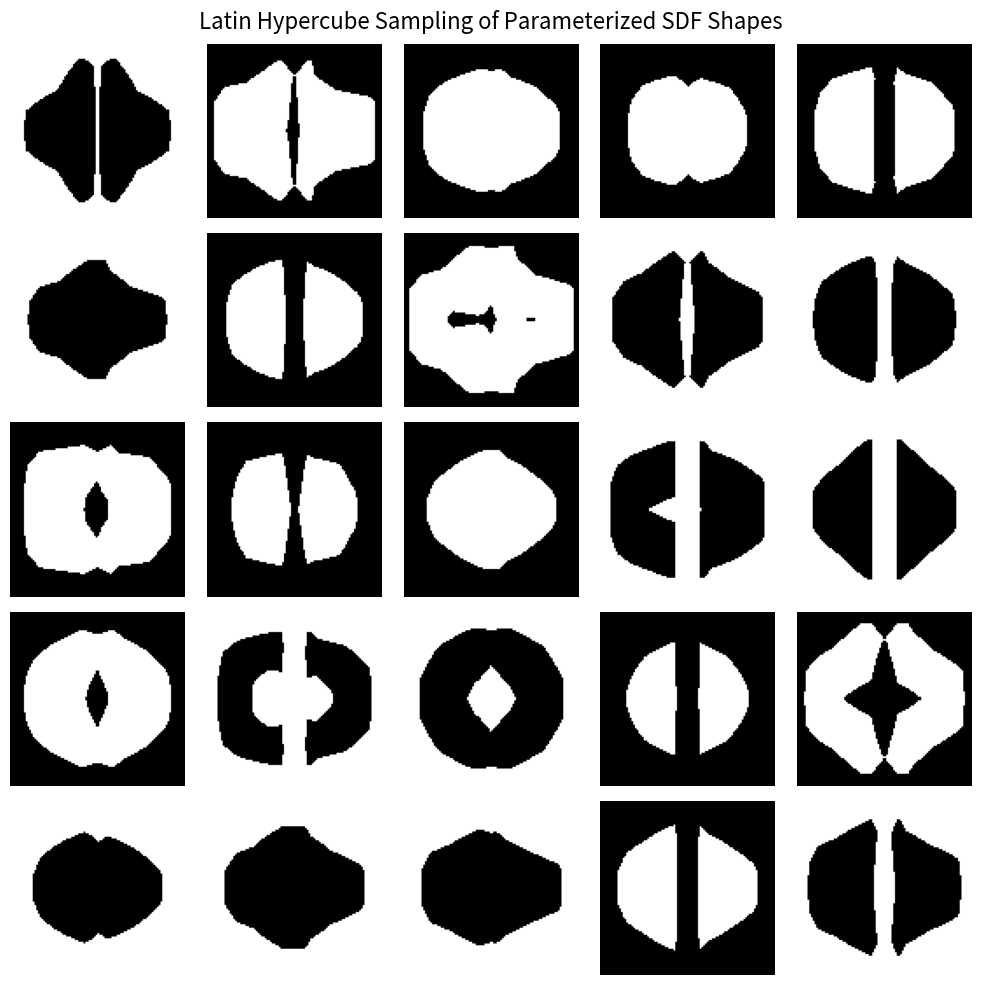

Source code (Python):
import numpy as np
import matplotlib.pyplot as plt
from scipy.stats import qmc

def generate_super_shape(
    w_circle=0.0, 
    w_square=0.0, 
    w_cross=0.0, 
    w_dual=0.0, 
    hollow_weight=0.0, 
    split_weight=0.0, 
    invert_weight=0.0, 
    resolution=10
):
    x = np.linspace(-1, 1, resolution)
    y = np.linspace(-1, 1, resolution)
    X, Y = np.meshgrid(x, y)
    
    # Base SDF Primitives
    d_circle = np.sqrt(X**2 + Y**2) - 0.7
    d_square = np.maximum(np.abs(X) - 0.6, np.abs(Y) - 0.6)
    
    d_cross_v = np.maximum(np.abs(X) - 0.2, np.abs(Y) - 0.8)
    d_cross_h = np.maximum(np.abs(X) - 0.8, np.abs(Y) - 0.2)
    d_cross = np.minimum(d_cross_v, d_cross_h)
    
    d_rect = np.maximum(np.abs(X + 0.45) - 0.35, np.abs(Y) - 0.5)
    d_sq = np.maximum(np.abs(X - 0.5) - 0.3, np.abs(Y) - 0.3)
    d_dual = np.minimum(d_rect, d_sq)

    # Normalize base shape weights
    total_base_weight = w_circle + w_square + w_cross + w_dual
    if total_base_weight == 0:
        w_circle = 1.0
        total_base_weight = 1.0
        
    w_c = w_circle / total_base_weight
    w_s = w_square / total_base_weight
    w_cr = w_cross / total_base_weight
    w_d = w_dual / total_base_weight

    # Blend base shapes
    d_base = (w_c * d_circle) + (w_s * d_square) + (w_cr * d_cross) + (w_d * d_dual)
    
    # Apply continuous hollowing
    thickness = 0.2
    d_hollowed = np.abs(d_base) - thickness
    d_current = ((1.0 - hollow_weight) * d_base) + (hollow_weight * d_hollowed)
    
    # Apply continuous splitting
    gap_width = 0.15
    d_gap = gap_width - np.abs(X) 
    d_split = np.maximum(d_current, d_gap)
    d_final = ((1.0 - split_weight) * d_current) + (split_weight * d_split)
    
    # Apply continuous inversion
    inversion_multiplier = 1.0 - (2.0 * invert_weight)
    d_final = d_final * inversion_multiplier
    
    # Convert to sharp bitmap
    bitmap = (d_final <= 0).astype(int)
    return bitmap

# 1. Setup the Latin Hypercube Sampler
num_samples = 25
num_parameters = 7
sampler = qmc.LatinHypercube(d=num_parameters, seed=np.random.randint(12,2323232))
sample_params = sampler.random(n=num_samples)

# 2. Generate the dataset
resolution = 100
dataset = np.zeros((num_samples, resolution, resolution), dtype=int)

for i in range(num_samples):
    params = sample_params[i]
    dataset[i] = generate_super_shape(
        w_circle=params[0],
        w_square=params[1],
        w_cross=params[2],
        w_dual=params[3],
        hollow_weight=params[4],
        split_weight=params[5],
        invert_weight=params[6],
        resolution=resolution
    )

# 3. Plot the generated dataset
fig, axes = plt.subplots(5, 5, figsize=(10, 10))
fig.suptitle("Latin Hypercube Sampling of Parameterized SDF Shapes", fontsize=16)

for i, ax in enumerate(axes.flatten()):
    # We use cmap='gray_r' so 1 (solid) is black and 0 (empty) is white
    ax.imshow(dataset[i], cmap='gray_r', origin='lower')
    ax.axis('off')

plt.tight_layout()
plt.show()


"""
Methods

Implicit Surface Representation and Signed Distance Functions

The geometric generation pipeline utilizes implicit surface modeling, relying specifically on Signed Distance Functions to represent boundaries. A Signed Distance Function defines a geometry by evaluating a spatial coordinate grid where each point is assigned a scalar value representing its shortest Euclidean distance to the shape boundary. By convention, points located strictly outside the shape possess positive scalar values, points located inside the shape possess negative scalar values, and the exact boundary contour is located at zero. This continuous spatial mapping allows for fluid shape interpolation and complex topological modifications that are computationally unstable when attempted on discrete pixel grids or explicit vertex meshes.

Base Geometric Primitives

The generation space is anchored by a set of foundational geometric primitives, each defined by an exact Signed Distance Function evaluated over a two-dimensional Cartesian coordinate system spanning from negative one to positive one. The continuous distance field for a circle is defined by taking the Euclidean norm of the coordinates and subtracting the radius. The continuous distance field for a square relies on the maximum norm, calculated by taking the maximum of the absolute values of the spatial coordinates and subtracting the half-scale bound. More complex primitives are constructed using Constructive Solid Geometry principles. A cross shape is mathematically defined by formulating the fields for a tall vertical rectangle and a wide horizontal rectangle, and combining them using a mathematical minimum operator which represents a Boolean union in distance fields. Similarly, a dual-shape primitive consisting of a rectangle and a square separated by a spatial gap is defined by calculating the offset fields for each respective shape and combining them with the union operator.

The Continuous Superformula and Shape Interpolation

To navigate the geometric latent space between the discrete primitives, the system employs a weighted continuous interpolation strategy, referred to as the superformula. The algorithm assigns a non-negative continuous weight variable to each of the base primitives. These variables are subsequently normalized by dividing each weight by the sum of all weights, ensuring the total influence remains at parity. The combined base distance field is computed as the linear combination of the normalized weights and their corresponding primitive fields. Because this blending occurs in the continuous distance domain, the resulting scalar field exhibits a smooth geometric homotopy. This continuous topology ensures that gradient-based search algorithms can smoothly traverse intermediate states and correctly converge upon a pure geometric primitive by maximizing its respective interpolation weight.

Topological Modifiers

Topological variations, including hollowing and symmetry breaking, are introduced to the blended distance field using continuous domain modifiers. The hollowing modifier operates by taking the absolute value of the combined base distance field and subtracting a defined wall thickness. Taking the absolute value forces the field to evaluate to zero precisely at the original boundary while increasing linearly in both inward and outward directions, and subtracting the thickness offsets this new boundary to create a hollowed shell. This shell field is then linearly interpolated with the solid base field using a continuous hollowing weight parameter. The splitting modifier breaks the structural symmetry by defining a secondary distance field representing a vertical gap and utilizing a mathematical maximum operator, which equates to a Boolean intersection, to subtract the gap from the current geometry. A continuous split weight smoothly transitions the field between the whole geometry and the split topology.

Inversion and Discrete Quantization

The final phase of the geometric pipeline handles domain inversion and discrete map generation. Spatial inversion is achieved by mapping an inversion parameter from a standard zero-to-one range into a scalar multiplier ranging from positive one to negative one. Multiplying the entire distance field by this scalar effectively reverses the algebraic sign of all spatial coordinates, instantly converting the solid internal domain into empty space and the empty exterior domain into solid mass. To finalize the generation, a Heaviside step function operates on the continuous field as a binarization threshold. Any coordinate within the matrix evaluating to zero or less is assigned a discrete integer value of one, representing solid geometry, while all positive coordinates are assigned a discrete integer value of zero. This transforms the mathematically rich distance fields into the final sharp, quantifiable bitmap matrices suitable for downstream processing.

"""
